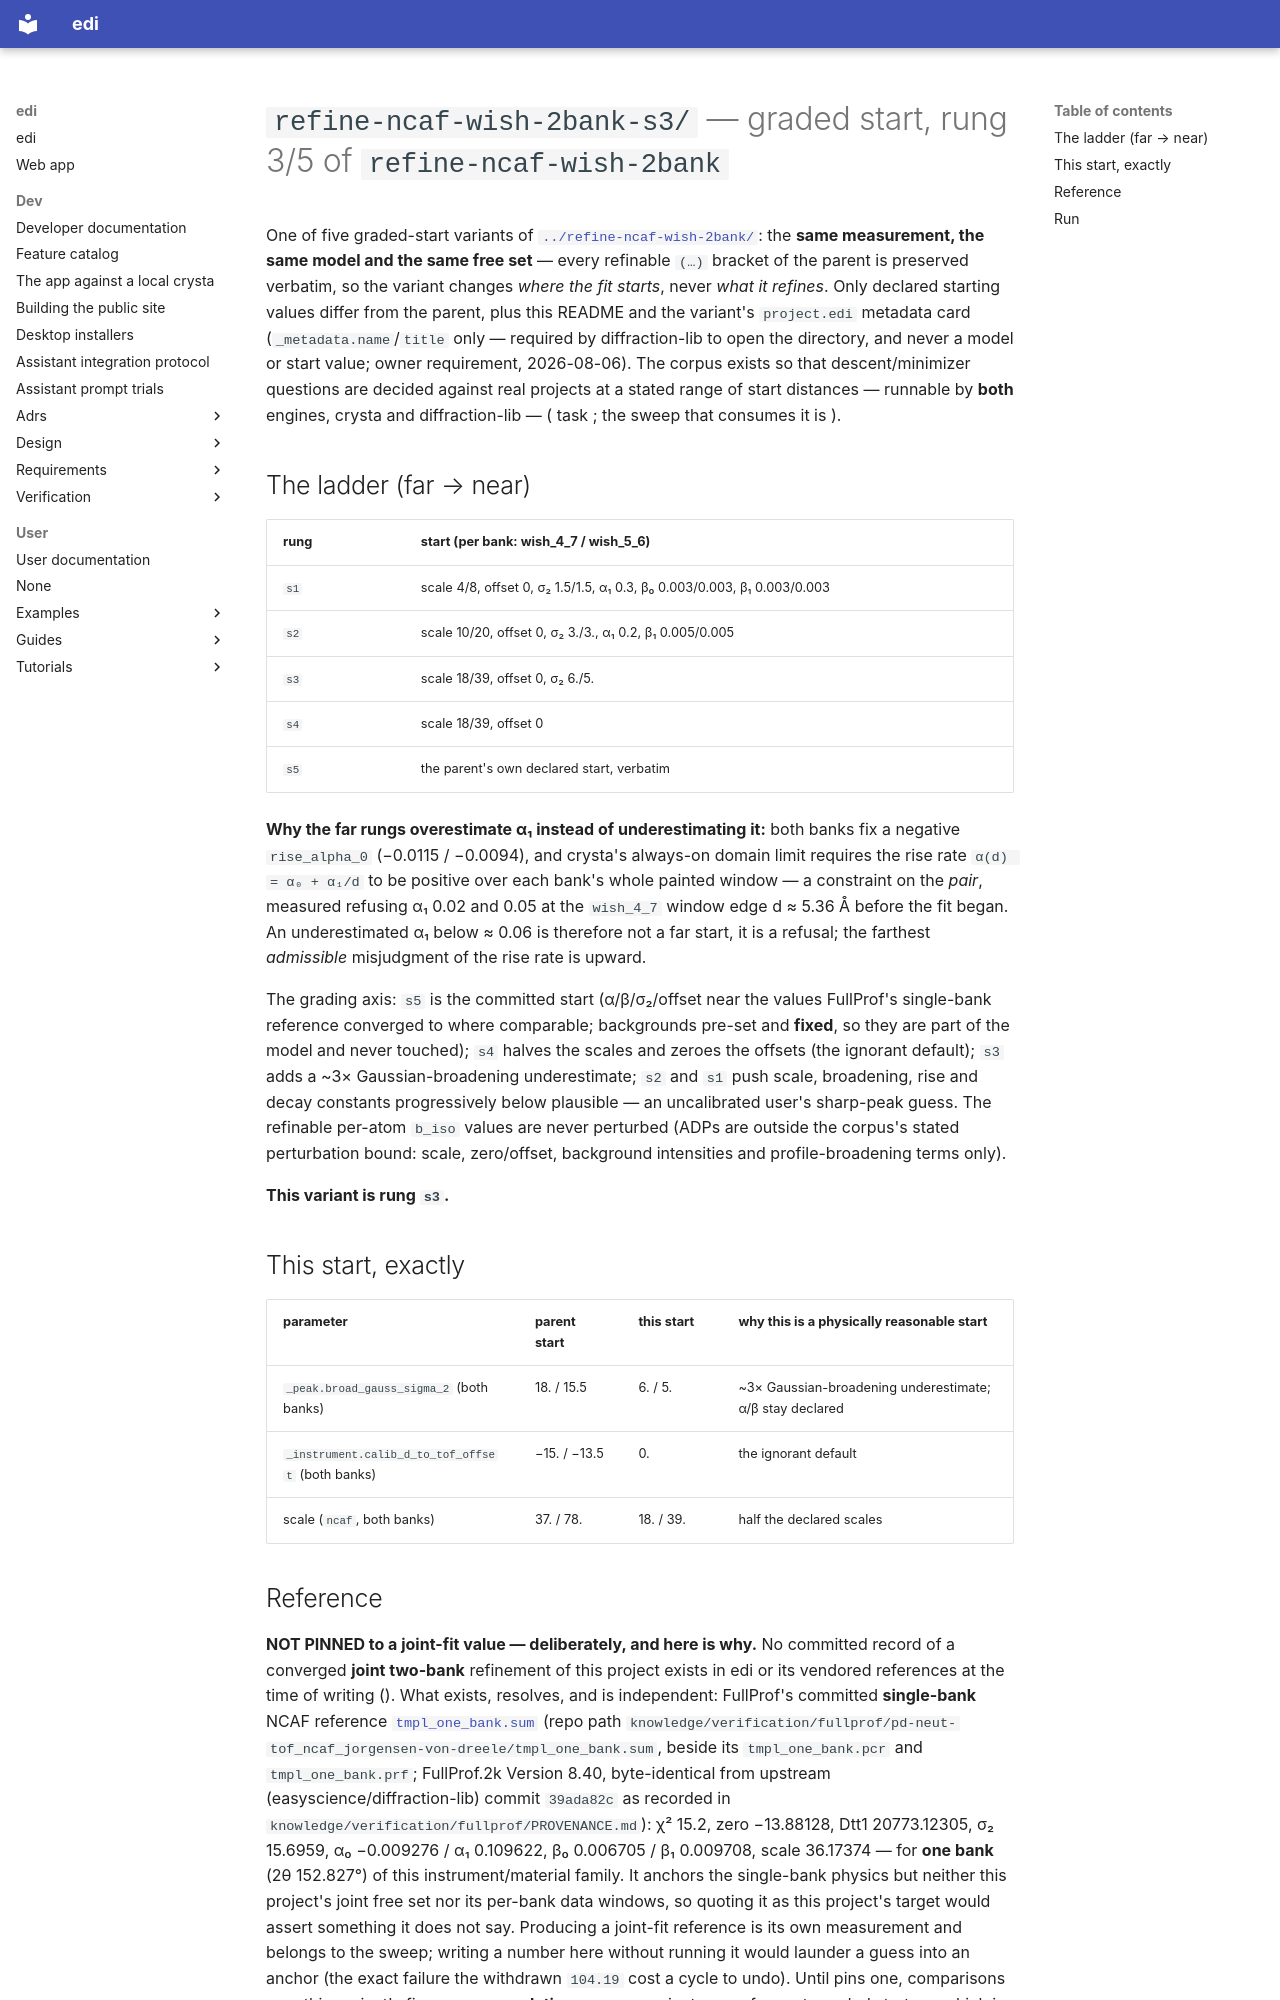

repository: enhantica/edi · page: user/cli/pd-neut-tof_ncaf-wish-2bank_start-3/project/index.html · generator: mkdocs

# `refine-ncaf-wish-2bank-s3/` —  graded start, rung 3/5 of `refine-ncaf-wish-2bank`

One of five graded-start variants of [`../refine-ncaf-wish-2bank/`](../refine-ncaf-wish-2bank/): the **same
measurement, the same model and the same free set** — every refinable `(…)` bracket of the
parent is preserved verbatim, so the variant changes *where the fit starts*, never *what it
refines*. Only declared starting values differ from the parent, plus this README and the
variant's `project.edi` metadata card (`_metadata.name`/`title` only — required by
diffraction-lib to open the directory, and never a model or start value; owner requirement,
2026-08-06). The corpus exists so that descent/minimizer questions are decided against real
projects at a stated range of start distances — runnable by **both** engines, crysta and
diffraction-lib — ( task ; the sweep that consumes it is ).

## The ladder (far → near)

| rung | start (per bank: wish_4_7 / wish_5_6) |
| --- | --- |
| `s1` | scale 4/8, offset 0, σ₂ 1.5/1.5, α₁ 0.3, β₀ 0.003/0.003, β₁ 0.003/0.003 |
| `s2` | scale 10/20, offset 0, σ₂ 3./3., α₁ 0.2, β₁ 0.005/0.005 |
| `s3` | scale 18/39, offset 0, σ₂ 6./5. |
| `s4` | scale 18/39, offset 0 |
| `s5` | the parent's own declared start, verbatim |

**Why the far rungs overestimate α₁ instead of underestimating it:** both banks fix a negative
`rise_alpha_0` (−0.0115 / −0.0094), and crysta's always-on domain limit requires the rise rate
`α(d) = α₀ + α₁/d` to be positive over each bank's whole painted window — a constraint on the
*pair*, measured refusing α₁ 0.02 and 0.05 at the `wish_4_7` window edge d ≈ 5.36 Å before the
fit began. An underestimated α₁ below ≈ 0.06 is therefore not a far start, it is a refusal;
the farthest *admissible* misjudgment of the rise rate is upward.

The grading axis: `s5` is the committed start (α/β/σ₂/offset near the values FullProf's
single-bank reference converged to where comparable; backgrounds pre-set and **fixed**, so they
are part of the model and never touched); `s4` halves the scales and zeroes the offsets (the
ignorant default); `s3` adds a ~3× Gaussian-broadening underestimate; `s2` and `s1` push scale,
broadening, rise and decay constants progressively below plausible — an uncalibrated user's
sharp-peak guess. The refinable per-atom `b_iso` values are never perturbed (ADPs are outside
the corpus's stated perturbation bound: scale, zero/offset, background intensities and
profile-broadening terms only).

**This variant is rung `s3`.**

## This start, exactly

| parameter | parent start | this start | why this is a physically reasonable start |
| --- | --- | --- | --- |
| `_peak.broad_gauss_sigma_2` (both banks) | 18. / 15.5 | 6. / 5. | ~3× Gaussian-broadening underestimate; α/β stay declared |
| `_instrument.calib_d_to_tof_offset` (both banks) | −15. / −13.5 | 0. | the ignorant default |
| scale (`ncaf`, both banks) | 37. / 78. | 18. / 39. | half the declared scales |
